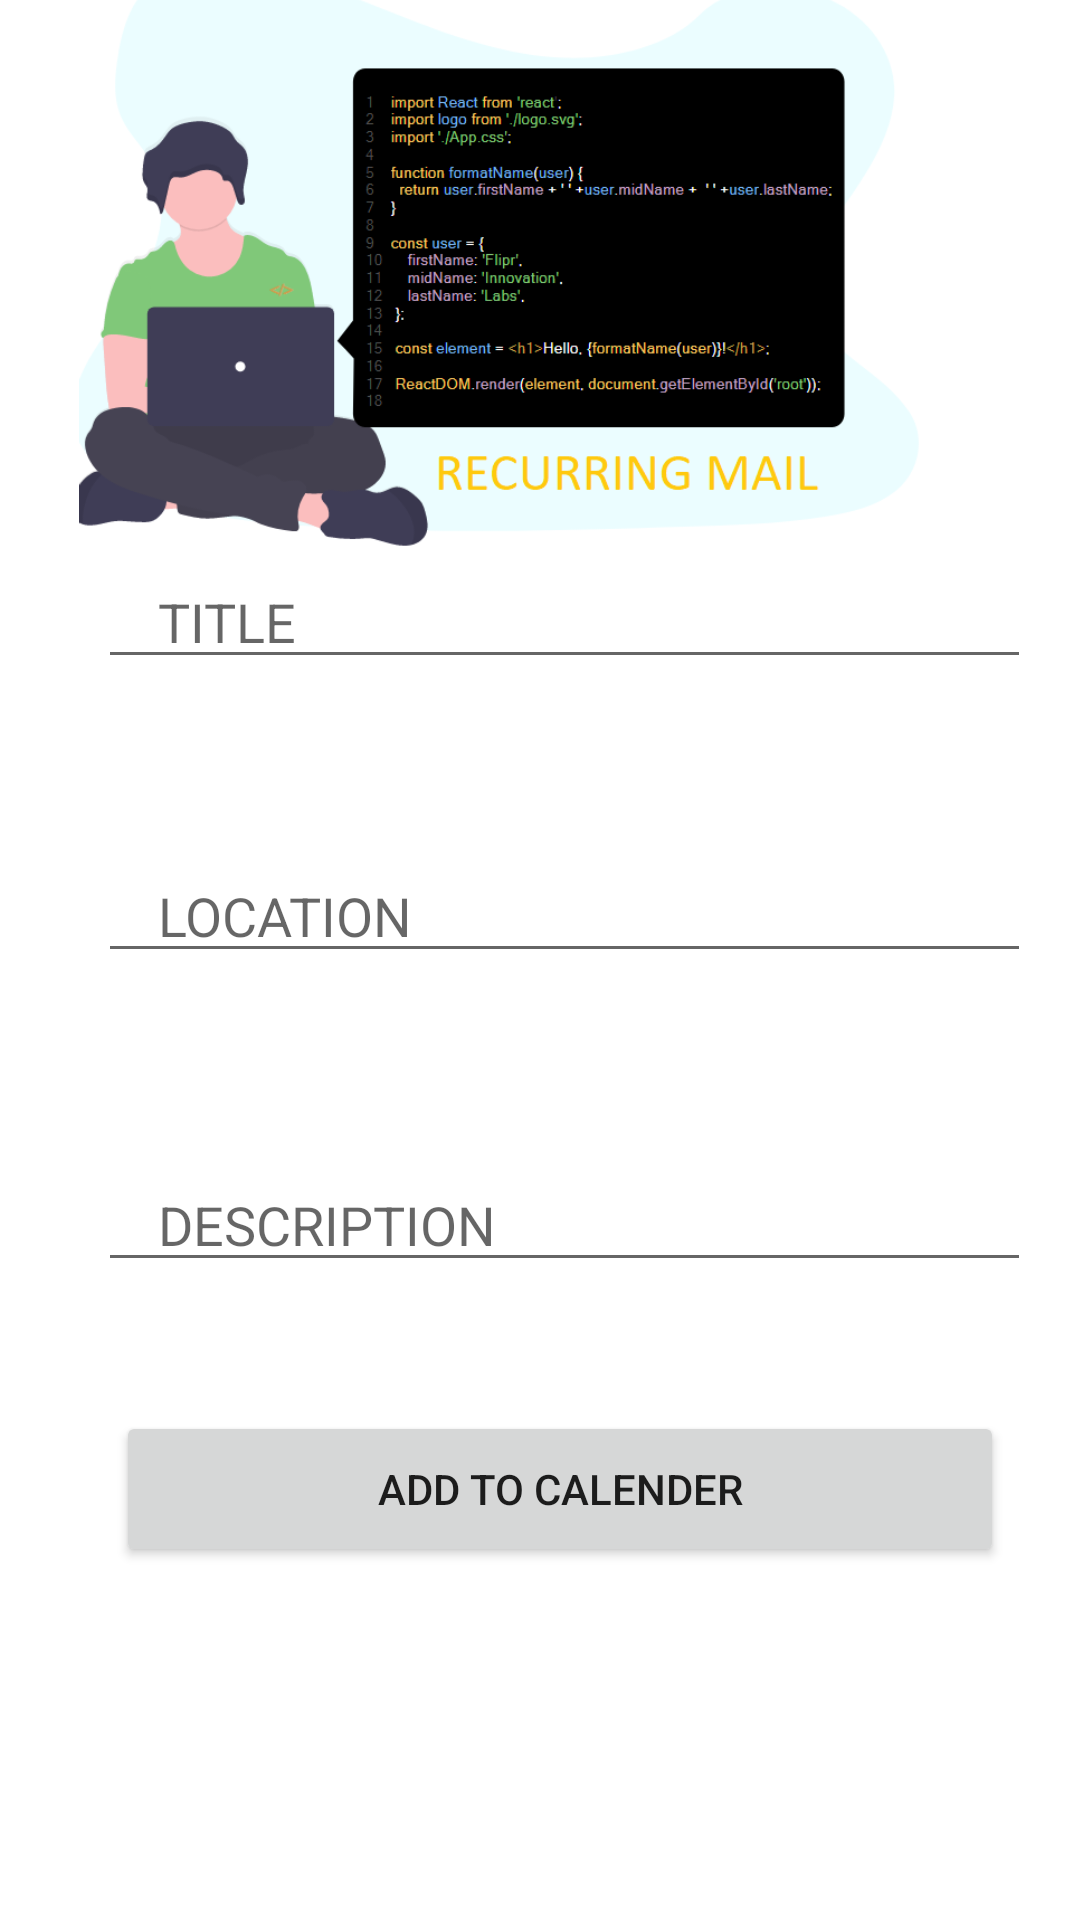

Produce the Android XML layout that renders to this screen, including the resource entries it uses.
<!-- AndroidManifest.xml: application theme Theme.Recurringmail -->
<!-- res/layout/activity_main4.xml -->
<?xml version="1.0" encoding="utf-8"?>
<androidx.constraintlayout.widget.ConstraintLayout xmlns:android="http://schemas.android.com/apk/res/android"
    xmlns:app="http://schemas.android.com/apk/res-auto"
    xmlns:tools="http://schemas.android.com/tools"
    android:layout_width="match_parent"
    android:layout_height="match_parent"
    tools:context=".MainActivity4">

    <ImageView
        android:id="@+id/imageView111"
        android:layout_width="419dp"
        android:layout_height="193dp"
        android:layout_marginTop="10dp"
        android:layout_marginBottom="522dp"
        app:layout_constraintBottom_toBottomOf="parent"
        app:layout_constraintEnd_toEndOf="parent"
        app:layout_constraintStart_toStartOf="parent"
        app:layout_constraintTop_toTopOf="parent"
        app:layout_constraintVertical_bias="0.207"
        app:srcCompat="@drawable/flipr" />

    <EditText
        android:id="@+id/etitle"
        android:layout_width="311dp"
        android:layout_height="41dp"
        android:layout_marginStart="62dp"
        android:layout_marginTop="150dp"
        android:layout_marginEnd="38dp"
        android:layout_marginBottom="37dp"
        android:ems="10"
        android:hint="TITLE"
        android:paddingStart="20dp"
        app:layout_constraintBottom_toTopOf="@+id/elocation"
        app:layout_constraintEnd_toEndOf="parent"
        app:layout_constraintHorizontal_bias="0.576"
        app:layout_constraintStart_toStartOf="parent"
        app:layout_constraintTop_toBottomOf="@+id/imageView111"
        tools:ignore="MissingConstraints" />

    <EditText
        android:id="@+id/elocation"
        android:layout_width="311dp"
        android:layout_height="41dp"
        android:layout_marginStart="62dp"
        android:layout_marginTop="20dp"
        android:layout_marginEnd="38dp"
        android:layout_marginBottom="42dp"
        android:ems="10"

        android:hint="LOCATION"
        android:paddingStart="20dp"
        app:layout_constraintBottom_toTopOf="@+id/edescription"
        app:layout_constraintEnd_toEndOf="parent"
        app:layout_constraintHorizontal_bias="0.576"
        app:layout_constraintStart_toStartOf="parent"
        app:layout_constraintTop_toBottomOf="@+id/etitle"
        tools:ignore="MissingConstraints" />

    <EditText
        android:id="@+id/edescription"
        android:layout_width="311dp"
        android:layout_height="41dp"
        android:layout_marginStart="62dp"
        android:layout_marginTop="20dp"
        android:layout_marginEnd="38dp"
        android:layout_marginBottom="18dp"
        android:ems="10"

        android:hint="DESCRIPTION"
        android:paddingStart="20dp"
        app:layout_constraintBottom_toTopOf="@+id/btnAdd"
        app:layout_constraintEnd_toEndOf="parent"
        app:layout_constraintHorizontal_bias="0.576"
        app:layout_constraintStart_toStartOf="parent"
        app:layout_constraintTop_toBottomOf="@+id/elocation"
        tools:ignore="MissingConstraints" />

    <Button
        android:id="@+id/btnAdd"
        android:layout_width="296dp"
        android:layout_height="52dp"
        android:layout_marginStart="130dp"
        android:layout_marginTop="25dp"
        android:layout_marginEnd="105dp"
        android:layout_marginBottom="268dp"
        android:text="ADD TO CALENDER"
        app:layout_constraintBottom_toBottomOf="parent"
        app:layout_constraintEnd_toEndOf="parent"
        app:layout_constraintHorizontal_bias="0.535"
        app:layout_constraintStart_toStartOf="parent"
        app:layout_constraintTop_toBottomOf="@+id/edescription" />


</androidx.constraintlayout.widget.ConstraintLayout>
<!-- resources referenced by this layout -->
<resources>
  <!-- drawable flipr: png bitmap (drawable, 51536 bytes) -->
  <style name="Theme.Recurringmail" parent="Theme.MaterialComponents.DayNight.DarkActionBar">
          
          <item name="colorPrimary">@color/black</item>
          <item name="colorPrimaryVariant">@color/black</item>
          <item name="colorOnPrimary">@color/white</item>
          
          <item name="colorSecondary">@color/teal_200</item>
          <item name="colorSecondaryVariant">@color/teal_700</item>
          <item name="colorOnSecondary">@color/black</item>
          
          <item name="android:statusBarColor" tools:targetApi="l">?attr/colorPrimaryVariant</item>
          
      </style>
  <!-- not gathered from this repository: default colours our renderer supplied (Android Studio template values) -->
  <color name="teal_200">#FF03DAC5</color>
  <color name="teal_700">#FF018786</color>
  <color name="black">#FF000000</color>
  <color name="white">#FFFFFFFF</color>
</resources>
